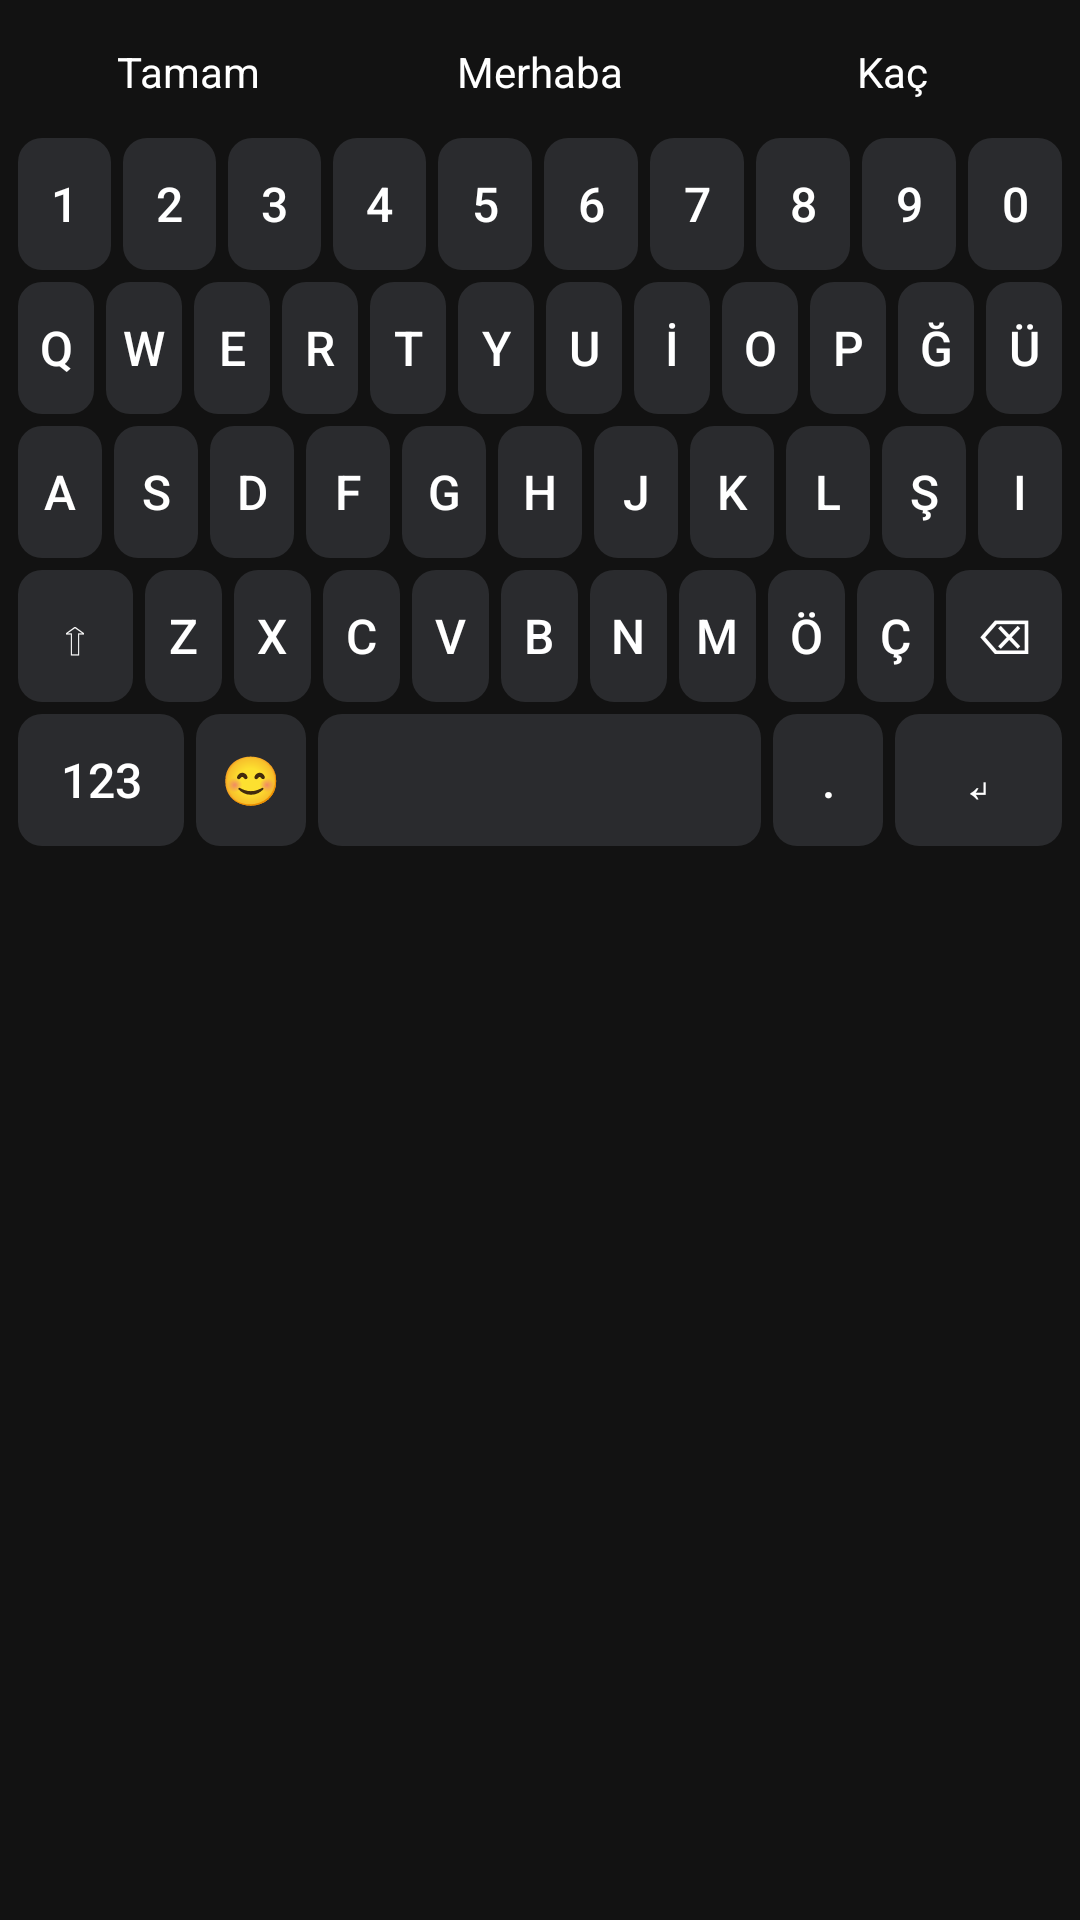

This screen was rendered from an Android layout file. Write that file and the resources it references.
<!-- AndroidManifest.xml: application theme android:Theme.Material.NoActionBar -->
<!-- res/layout/keyboard_view.xml -->
<?xml version="1.0" encoding="utf-8"?>
<LinearLayout xmlns:android="http://schemas.android.com/apk/res/android"
    android:layout_width="match_parent"
    android:layout_height="wrap_content"
    android:background="#121212"
    android:orientation="vertical"
    android:padding="4dp">

    
    <LinearLayout
        android:id="@+id/suggestion_bar"
        android:layout_width="match_parent"
        android:layout_height="40dp"
        android:gravity="center"
        android:orientation="horizontal">
        <TextView
            android:layout_width="0dp"
            android:layout_height="match_parent"
            android:layout_weight="1"
            android:gravity="center"
            android:textColor="#FFFFFF"
            android:textSize="14sp"
            android:text="Tamam" />
        <TextView
            android:layout_width="0dp"
            android:layout_height="match_parent"
            android:layout_weight="1"
            android:gravity="center"
            android:textColor="#FFFFFF"
            android:textSize="14sp"
            android:text="Merhaba" />
        <TextView
            android:layout_width="0dp"
            android:layout_height="match_parent"
            android:layout_weight="1"
            android:gravity="center"
            android:textColor="#FFFFFF"
            android:textSize="14sp"
            android:text="Kaç" />
    </LinearLayout>

    
    <LinearLayout
        android:layout_width="match_parent"
        android:layout_height="48dp"
        android:orientation="horizontal">
        
        <Button style="@style/KeyStyle" android:id="@+id/btn_1" android:text="1" />
        <Button style="@style/KeyStyle" android:id="@+id/btn_2" android:text="2" />
        <Button style="@style/KeyStyle" android:id="@+id/btn_3" android:text="3" />
        <Button style="@style/KeyStyle" android:id="@+id/btn_4" android:text="4" />
        <Button style="@style/KeyStyle" android:id="@+id/btn_5" android:text="5" />
        <Button style="@style/KeyStyle" android:id="@+id/btn_6" android:text="6" />
        <Button style="@style/KeyStyle" android:id="@+id/btn_7" android:text="7" />
        <Button style="@style/KeyStyle" android:id="@+id/btn_8" android:text="8" />
        <Button style="@style/KeyStyle" android:id="@+id/btn_9" android:text="9" />
        <Button style="@style/KeyStyle" android:id="@+id/btn_0" android:text="0" />
    </LinearLayout>

    
    <LinearLayout
        android:layout_width="match_parent"
        android:layout_height="48dp"
        android:orientation="horizontal">
        <Button style="@style/KeyStyle" android:id="@+id/btn_q" android:text="Q" />
        <Button style="@style/KeyStyle" android:id="@+id/btn_w" android:text="W" />
        <Button style="@style/KeyStyle" android:id="@+id/btn_e" android:text="E" />
        <Button style="@style/KeyStyle" android:id="@+id/btn_r" android:text="R" />
        <Button style="@style/KeyStyle" android:id="@+id/btn_t" android:text="T" />
        <Button style="@style/KeyStyle" android:id="@+id/btn_y" android:text="Y" />
        <Button style="@style/KeyStyle" android:id="@+id/btn_u" android:text="U" />
        <Button style="@style/KeyStyle" android:id="@+id/btn_i_up" android:text="İ" />
        <Button style="@style/KeyStyle" android:id="@+id/btn_o" android:text="O" />
        <Button style="@style/KeyStyle" android:id="@+id/btn_p" android:text="P" />
        <Button style="@style/KeyStyle" android:id="@+id/btn_g_soft" android:text="Ğ" />
        <Button style="@style/KeyStyle" android:id="@+id/btn_u_dot" android:text="Ü" />
    </LinearLayout>

    
    <LinearLayout
        android:layout_width="match_parent"
        android:layout_height="48dp"
        android:orientation="horizontal">
        <Button style="@style/KeyStyle" android:id="@+id/btn_a" android:text="A" />
        <Button style="@style/KeyStyle" android:id="@+id/btn_s" android:text="S" />
        <Button style="@style/KeyStyle" android:id="@+id/btn_d" android:text="D" />
        <Button style="@style/KeyStyle" android:id="@+id/btn_f" android:text="F" />
        <Button style="@style/KeyStyle" android:id="@+id/btn_g" android:text="G" />
        <Button style="@style/KeyStyle" android:id="@+id/btn_h" android:text="H" />
        <Button style="@style/KeyStyle" android:id="@+id/btn_j" android:text="J" />
        <Button style="@style/KeyStyle" android:id="@+id/btn_k" android:text="K" />
        <Button style="@style/KeyStyle" android:id="@+id/btn_l" android:text="L" />
        <Button style="@style/KeyStyle" android:id="@+id/btn_s_dot" android:text="Ş" />
        <Button style="@style/KeyStyle" android:id="@+id/btn_i" android:text="I" />
    </LinearLayout>

    
    <LinearLayout
        android:layout_width="match_parent"
        android:layout_height="48dp"
        android:orientation="horizontal">
        <Button style="@style/KeyStyle" android:id="@+id/btn_shift" android:text="⇧" android:layout_weight="1.5" />
        <Button style="@style/KeyStyle" android:id="@+id/btn_z" android:text="Z" />
        <Button style="@style/KeyStyle" android:id="@+id/btn_x" android:text="X" />
        <Button style="@style/KeyStyle" android:id="@+id/btn_c" android:text="C" />
        <Button style="@style/KeyStyle" android:id="@+id/btn_v" android:text="V" />
        <Button style="@style/KeyStyle" android:id="@+id/btn_b" android:text="B" />
        <Button style="@style/KeyStyle" android:id="@+id/btn_n" android:text="N" />
        <Button style="@style/KeyStyle" android:id="@+id/btn_m" android:text="M" />
        <Button style="@style/KeyStyle" android:id="@+id/btn_o_dot" android:text="Ö" />
        <Button style="@style/KeyStyle" android:id="@+id/btn_c_dot" android:text="Ç" />
        <Button style="@style/KeyStyle" android:id="@+id/btn_backspace" android:text="⌫" android:layout_weight="1.5" />
    </LinearLayout>

    
    <LinearLayout
        android:layout_width="match_parent"
        android:layout_height="48dp"
        android:orientation="horizontal">
        <Button style="@style/KeyStyle" android:id="@+id/btn_mode" android:text="123" android:layout_weight="1.5" />
        <Button style="@style/KeyStyle" android:id="@+id/btn_emoji" android:text="😊" android:layout_weight="1" />
        <Button style="@style/KeyStyle" android:id="@+id/btn_space" android:text=" " android:layout_weight="4" />
        <Button style="@style/KeyStyle" android:id="@+id/btn_dot" android:text="." android:layout_weight="1" />
        <Button style="@style/KeyStyle" android:id="@+id/btn_enter" android:text="↵" android:layout_weight="1.5" />
    </LinearLayout>

</LinearLayout>
<!-- resources referenced by this layout -->
<resources>
  <style name="KeyStyle" parent="Widget.AppCompat.Button.Borderless">
          <item name="android:layout_width">0dp</item>
          <item name="android:layout_height">match_parent</item>
          <item name="android:layout_weight">1</item>
          <item name="android:layout_margin">2dp</item>
          <item name="android:background">@drawable/key_background</item>
          <item name="android:textColor">#FFFFFF</item>
          <item name="android:textSize">16sp</item>
          <item name="android:textAllCaps">false</item>
          <item name="android:padding">0dp</item>
          <item name="android:minWidth">0dp</item>
          <item name="android:minHeight">0dp</item>
      </style>
  <!-- drawable key_background (drawable) -->
  <?xml version="1.0" encoding="utf-8"?>
  <ripple xmlns:android="http://schemas.android.com/apk/res/android"
      android:color="#44FFFFFF">
      <item>
          <shape android:shape="rectangle">
              <solid android:color="#2A2B2E" />
              <corners android:radius="8dp" />
          </shape>
      </item>
  </ripple>
</resources>
